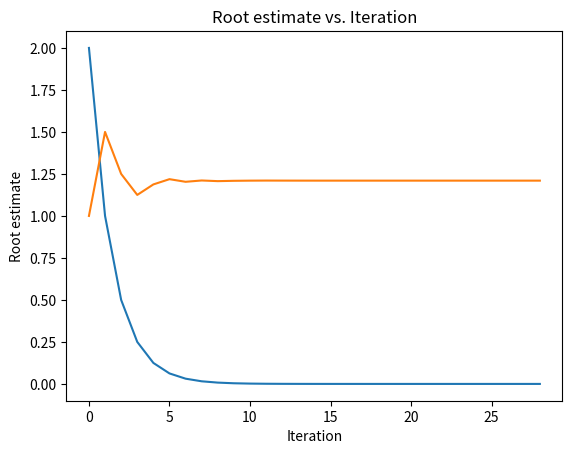

Write Python code to recreate this figure.



"""
# Write a routine (call it) bisect to find the root of the function 𝑓(𝑥) = √𝑥 − 1.1 starting from the interval [0,2], with 𝑎𝑡𝑜𝑙 = 1. 𝑒 − 8.
# The routine should return the root and the number of iterations it took to find the root.
"""
import math
import matplotlib.pyplot as plt

values = []
roots = []
def bisect(f, a, b, atol):
    """
    :param f: function
    :type f: function
    :param a: lower bound
    :type a: float
    :param b: upper bound
    :type b: float
    :param atol: tolerance
    :type atol: float
    :return: root, # iterations
    :rtype: tuple

    This function recursively finds the root of a function f(x) using the bisection method.
    It also keeps track of each range and root estimate in case we need it for plotting
    """

    c = (a + b) / 2
    values.append(abs(b-a))
    roots.append(c)
    if abs(b-a) < atol:
        return c, 0
    else:
        # set c to be the lower or upper bound
        if f(a)*f(c) < 0:
            root, iterations = bisect(f, a, c, atol)
        else:
            root, iterations = bisect(f, c, b, atol)
        # increase the number of iterations each tim e a recursive call was made
        iterations += 1
        return root, iterations


def f(x):
    return math.sqrt(x) - 1.1

def run_routine():
    root, iterations = bisect(f, 0, 2, 1e-8)
    print("Root estimate: ", root)
    print("Iterations it took: ", iterations)

def plot_values():
    plt.plot(values)
    plt.title("Interval Size vs. Iteration")
    plt.xlabel("Iteration")
    plt.ylabel("Interval Size")
    plt.savefig("q5.png")
    plt.show()

def plot_roots():
    plt.plot(roots)
    plt.title("Root estimate vs. Iteration")
    plt.xlabel("Iteration")
    plt.ylabel("Root estimate")
    plt.savefig("q5.2.png")
    plt.show()

def main():
    run_routine()
    plot_values()
    plot_roots()

if __name__ == "__main__":
    main()